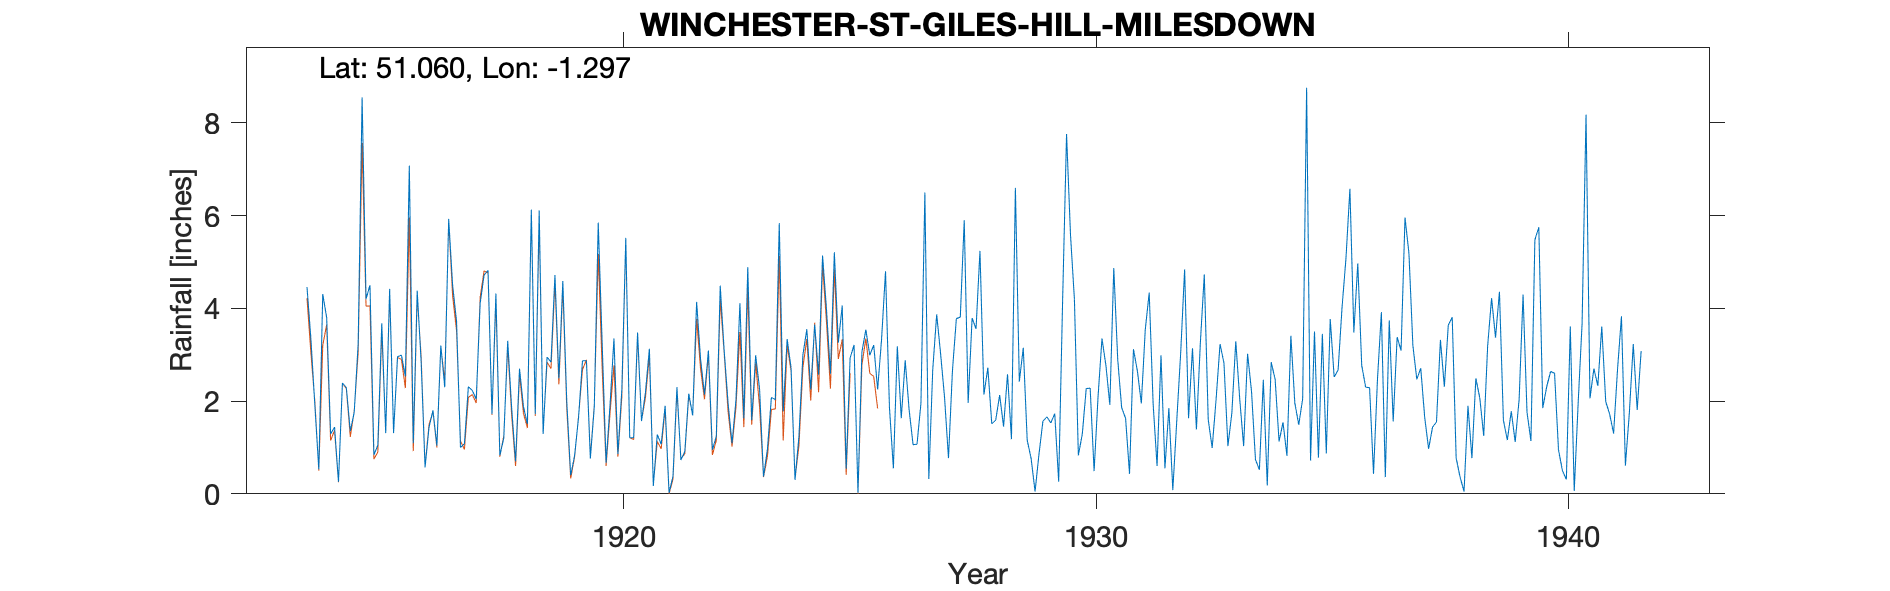

Data behind this chart, as committed beside it:
WINCHESTER-ST-GILES-HILL-MILESDOWN-(DAIL…, , , , , , , , , , , , , , , , , , , , , , , 
Grid ref, SU493292, Long, -1.297, Lat, 51.06, Elevation, 256, ft, , , , , , , , , , , , , , , 
Station no, 721, , , , , , , , , , , , , , , , , , , , , , 
, 1910, 1911, 1912, 1913, 1914, 1915, 1916, 1917, 1918, 1919, 1920, 1921, 1922, 1923, 1924, 1925, 1926, 1927, 1928, 1929, 1930, 1931, 1932
January, , , , , 0.53, 4.2, 1.09, 1, 3.3, 4.72, 3.25, 3.13, 4.14, 1.63, 2.72, 3.26, 4.8, 2.68, 5.24, 1.16, 4.19, 1.86, 1.85
February, , , , , 4.31, 4.5, 4.38, 1.08, 1.85, 2.49, 0.67, 0.17, 2.91, 4.89, 0.3, 4.06, 1.86, 3.87, 2.14, 0.76, 0.83, 1.63, 0.08
March, , , , , 3.8, 0.84, 2.85, 2.31, 0.7, 4.59, 1.92, 1.28, 2.14, 1.59, 1.24, 0.54, 0.55, 3.02, 2.72, 0.05, 1.29, 0.43, 1.57
April, , , , , 1.29, 1.05, 0.57, 2.23, 2.7, 2, 3.35, 1.07, 3.09, 2.99, 2.99, 2.93, 3.18, 2.08, 1.51, 0.86, 2.27, 3.12, 3.04
May, , , , , 1.44, 3.68, 1.43, 2.04, 1.88, 0.4, 0.86, 1.9, 0.95, 2.26, 3.55, 3.21, 1.63, 0.77, 1.59, 1.57, 2.28, 2.65, 4.84
June, , , , , 0.26, 1.31, 1.8, 4.11, 1.51, 0.83, 2.25, 0.02, 1.24, 0.37, 2.25, 0.02, 2.88, 2.65, 2.13, 1.66, 0.49, 1.95, 1.63
July, , , , , 2.39, 4.42, 1.04, 4.72, 6.13, 1.65, 5.52, 0.38, 4.49, 0.97, 3.65, 3.06, 1.81, 3.78, 1.45, 1.53, 2.09, 3.54, 3.14
August, , , , , 2.29, 1.31, 3.2, 4.82, 1.72, 2.87, 1.21, 2.3, 3.09, 2.08, 2.57, 3.54, 1.06, 3.81, 2.58, 1.73, 3.35, 4.34, 1.39
September, , , , , 1.35, 2.96, 2.3, 1.72, 6.11, 2.87, 1.21, 0.73, 1.95, 2.03, 5.14, 2.99, 1.07, 5.9, 1.18, 0.26, 2.77, 1.94, 3.26
October, , , , 4.46, 1.76, 2.99, 5.93, 4.32, 1.29, 0.76, 3.48, 0.91, 1.09, 5.84, 3.98, 3.21, 1.95, 1.96, 6.6, 4.17, 1.92, 0.6, 4.73
November, , , , 3.33, 3.24, 2.53, 4.5, 0.83, 2.95, 1.88, 1.57, 2.16, 2.03, 1.78, 2.59, 2.25, 6.5, 3.79, 2.42, 7.76, 4.87, 2.99, 1.6
December, , , , 1.9, 8.55, 7.08, 3.72, 1.2, 2.84, 5.85, 2.19, 1.69, 4.11, 3.34, 5.21, 3.34, 0.32, 3.56, 3.15, 5.59, 2.9, 0.55, 0.99
Total, , , , , 31.21, 36.87, 32.81, 30.38, 32.98, 30.91, 27.48, 15.74, 31.23, 29.77, 36.19, 32.41, 27.61, 37.87, 32.71, 27.1, 29.25, 25.6, 28.12
Exposure unorthodox, , , , , , , , , , , , , , , , , , , , , , , 
1913 Sept 20th  Gauge fitted, , , , , , , , , , , , , , , , , , , , , , , 
Unknown why or exactly when name changed…, , , , , , , , , , , , , , , , , , , , , , , 
Observer in Milesdown in1939 census, , , , , , , , , , , , , , , , , , , , , , , 
1942 No more returns for duration, , , , , , , , , , , , , , , , , , , , , , , 
